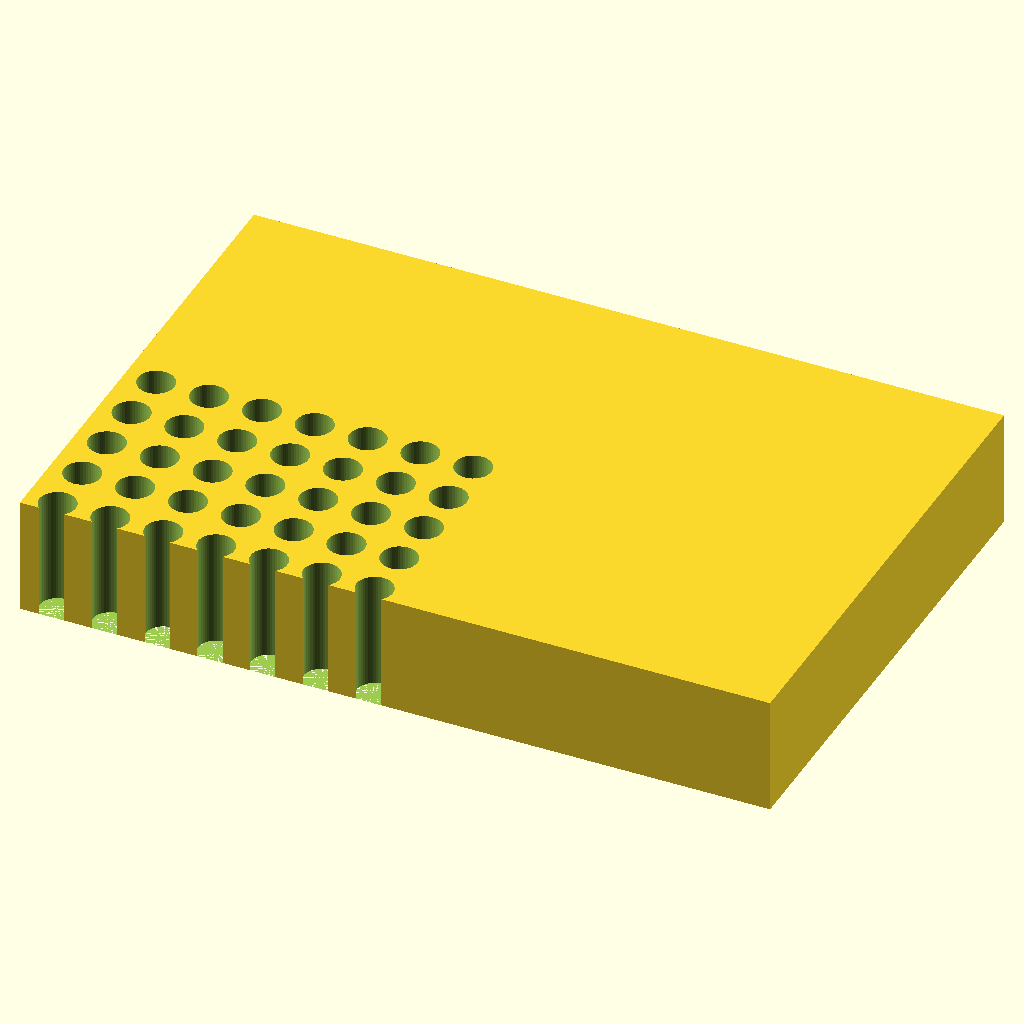
Cell 1: the model at its default parameters.
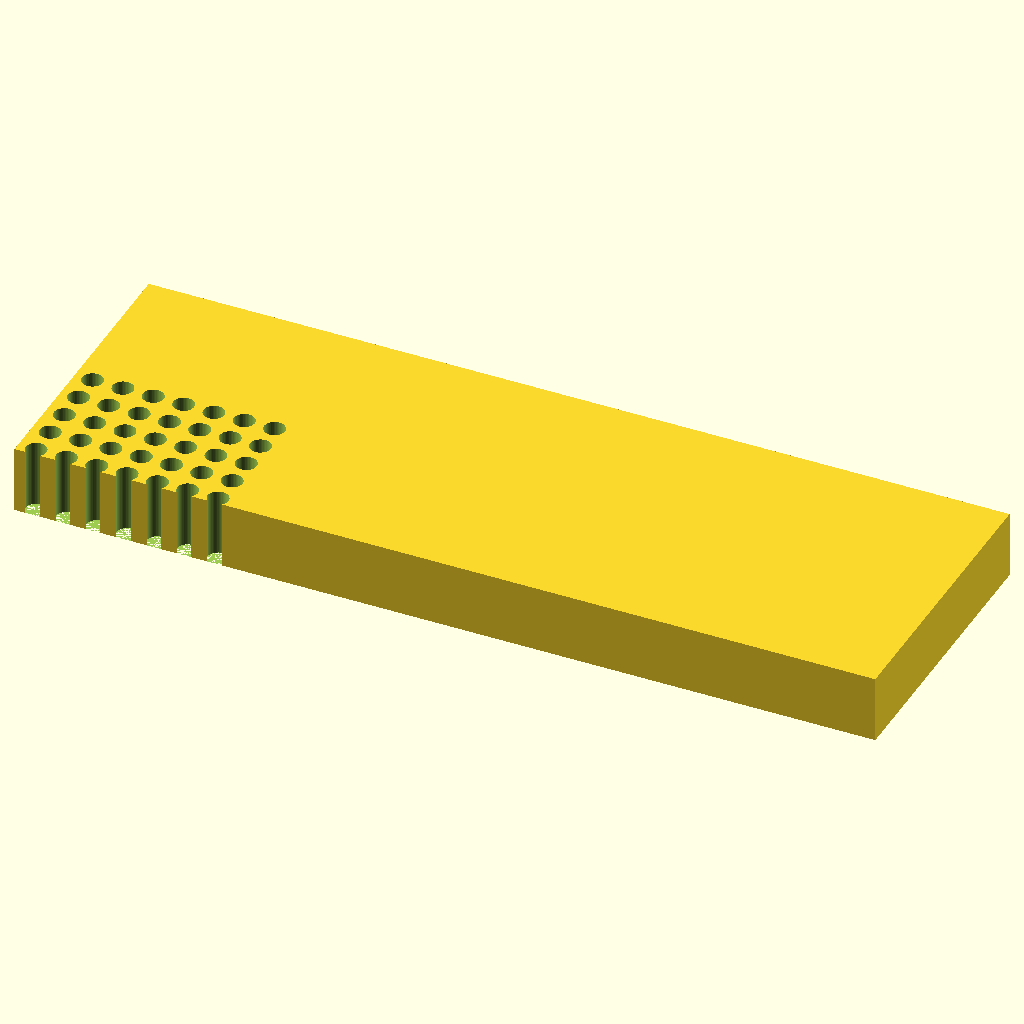
Cell 2: the same model with footprint_l = 255.52.
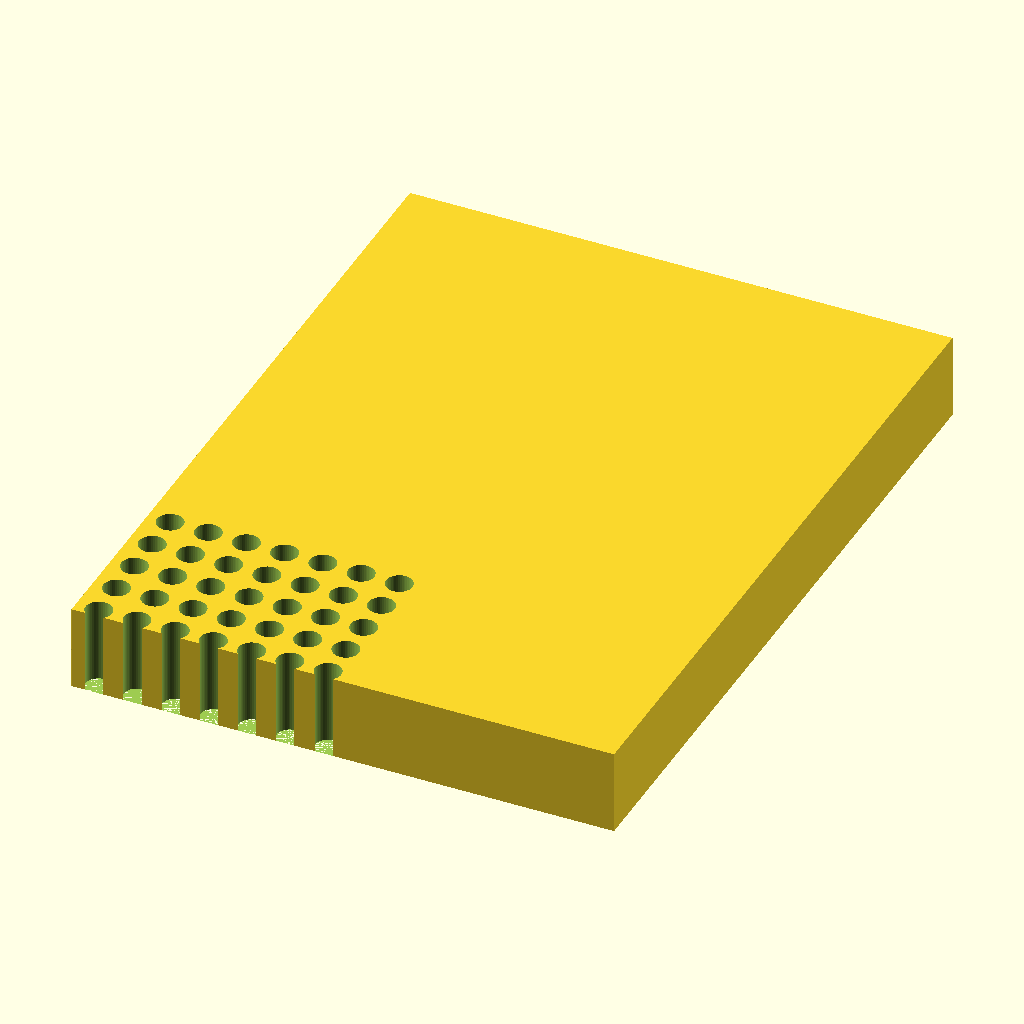
Cell 3: footprint_w = 170.96 (everything else at default).
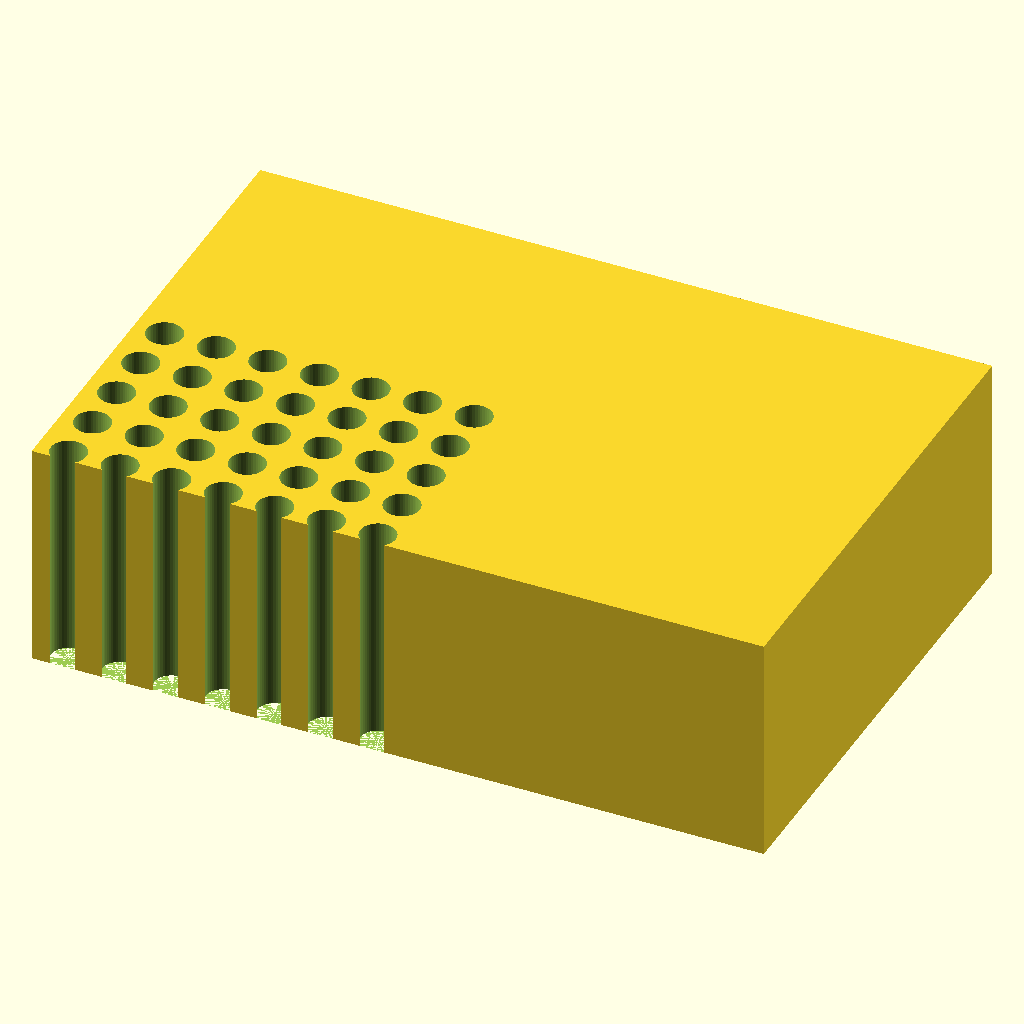
Cell 4 — height set to 40, the other parameters unchanged.
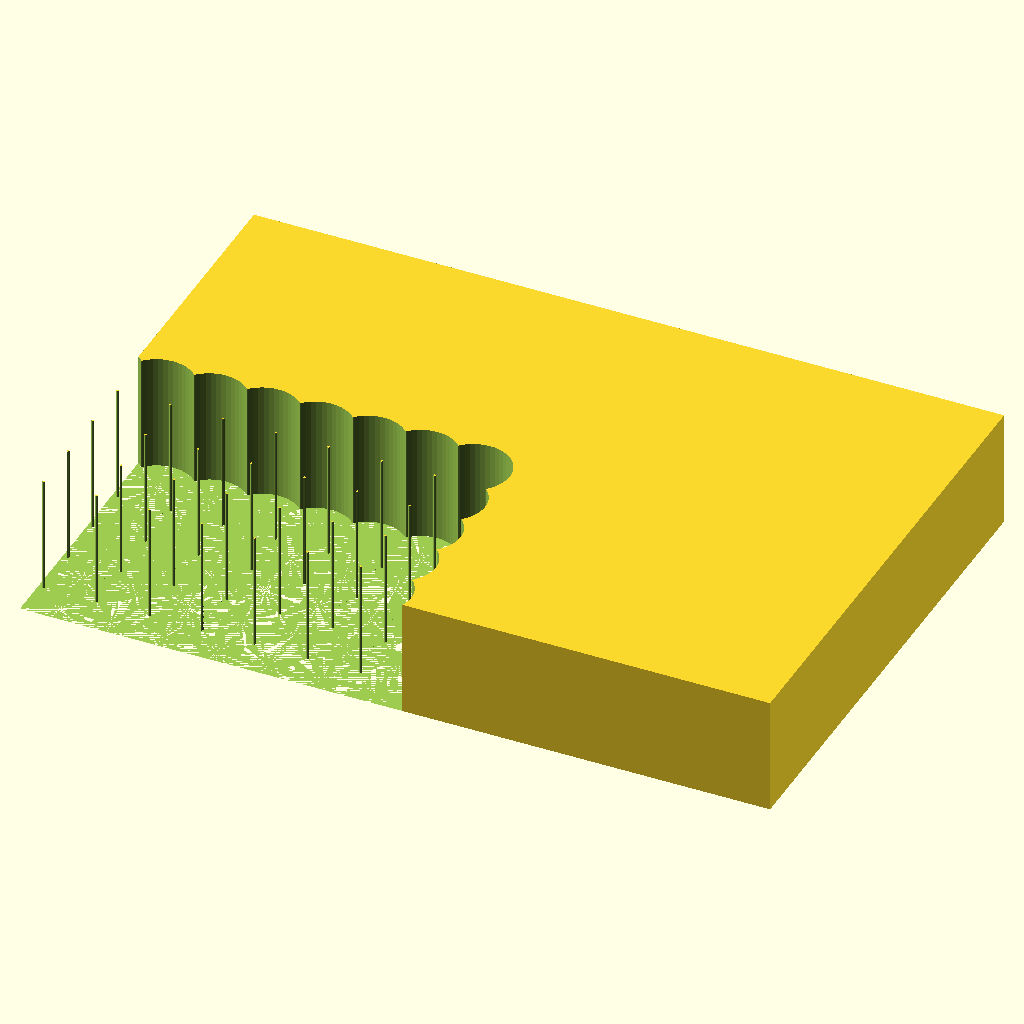
Cell 5: the same model with hole_d = 12.4.
The same orthographic view direction (rotation 55°, 0°, 25°; colour scheme Cornfield) for every cell, with the view re-fitted per cell, so scale and position can differ between cells.
Source of the model, bench/results/ft-scad/code/scadcoder/pcr_tube_rack_sbs_s0_a1.scad:
// PCR tube rack - a block with a microplate footprint and 96 vertical through-holes, to hold
// 96 PCR tubes or small samples in a lab setting. Expports a solid with no holes (the material
// would melt), for measurement of the full dimension or as a base for a print that fills the
// rack. NOVEL general part.
//

tube  = 0.2;
footprint_l = 127.76;
footprint_w = 85.48;
height    = 20;
hole_d    = 6.2;
grid_c    = 9.0;
A1_x      = 14.38;
A1_y      = 11.24;
chamfer   = 5;

$fn = 48;

difference() {
    cube([footprint_l, footprint_w, height]);
    for (i = [0 : 7], j = [0 : 11])
        translate([A1_x + j * grid_c - grid_c * 12 / 2, A1_y + i * grid_c - grid_c * 8 / 2, 0])
            cylinder(h = height + 1, d = hole_d);
    translate([-grid_c / 2, -grid_c / 2, 0]) rotate([0, 0, -45]) linear_extrude(grid_c) polygon([[0, 0], [chamfer, 0], [0, chamfer]]);
}
Customizer parameters (derived from the source; name, type, default, range or options):
tube: number, default 0.2
footprint_l: number, default 127.76
footprint_w: number, default 85.48
height: number, default 20
hole_d: number, default 6.2
grid_c: number, default 9
A1_x: number, default 14.38
A1_y: number, default 11.24
chamfer: number, default 5
